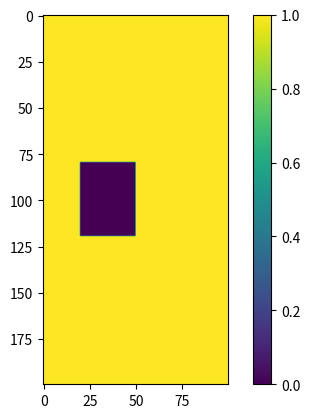
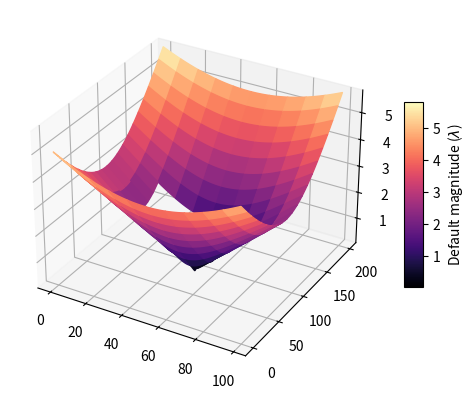

The matplotlib source for these figures, in order:
# -*- coding: utf-8 -*-
"""*hariharan_algorithm.py* file.

This file is attached to a 1st year of engineer training labwork in photonics.

.. note:: LEnsE - Institut d'Optique - version 1.0

.. moduleauthor:: Dorian Mendes (Promo 2026) <dorian.mendes@institutoptique.fr>

"""

import numpy as np
from matplotlib import pyplot as plt
from matplotlib import cm
from matplotlib import colors


def hariharan_algorithm(intensity: list[np.ndarray], mask: np.ndarray = None) -> np.ndarray:
    """
    Apply the Hariharan phase demodulation algorithm to a set of intensity measurements.

    Parameters
    ----------
    intensity : list[np.ndarray]
        First intensity measurement, I_1 = I_0 * (1 + C * cos(phi)).
        Second intensity measurement, I_2 = I_0 * (1 + C * cos(phi + π/2)).
        Third intensity measurement, I_3 = I_0 * (1 + C * cos(phi + π)).
        Fourth intensity measurement, I_4 = I_0 * (1 + C * cos(phi + 3π/2)).
        Fifth intensity measurement, I_5 = I_0 * (1 + C * cos(phi + 2π)).

    Returns
    -------
    np.ndarray
        The demodulated phase phi array.

    Notes
    -----
    This function calculates the demodulated phase using the Hariharan algorithm, which is a method for phase recovery in interferometry.

    The five intensity measurements are taken with phase shifts of π/2 between them, specifically:
    - I_1 = I_0(1 + C * cos(phi))
    - I_2 = I_0(1 + C * cos(phi + pi/2))
    - I_3 = I_0(1 + C * cos(phi + pi))
    - I_4 = I_0(1 + C * cos(phi + 3*pi/2))
    - I_5 = I_0(1 + C * cos(phi + 2*pi))

    The returned phase values are in radians.

    This algorithm was originally published in:
    P. Hariharan, B. F. Oreb, and T. Eiju, "Digital phase-shifting interferometry: a simple error-compensating phase calculation algorithm," Appl. Opt. 26, 2504-2506 (1987).
    Available at: https://opg.optica.org/ao/fulltext.cfm?uri=ao-26-13-2504&id=168363
    """
    num = 2 * (intensity[3] - intensity[1])
    denum = 2 * intensity[2] - intensity[4] - intensity[0]
    if mask is not None:
        return np.arctan2(num, denum) * mask
    else:
        return np.arctan2(num, denum)


def display_3D_surface(Z: np.ndarray, mask: np.ndarray = None, size: int = 25, title: str = ''):
    """Display a 3D surface."""
    # Array for displaying data on 3D projection
    x = np.arange(Z.shape[1])
    y = np.arange(Z.shape[0])
    X, Y = np.meshgrid(x, y)

    # Display of the surface
    fig = plt.figure()
    ax = fig.add_subplot(111, projection='3d')
    # [400:1200, 750:1900]
    if mask is not None:
        ZZ = np.ma.masked_array(Z, mask=~mask)
        max_ZZ = ZZ.max()
        min_ZZ = ZZ.min()
        norm = colors.Normalize(vmin=min_ZZ, vmax=max_ZZ)
        color_map = cm.magma(norm(Z))
        color_map[..., -1] = np.where(mask == 0, 0, 1)
        surface = ax.plot_surface(X, Y, Z, facecolors=color_map, shade=False,
                                  rstride=size, cstride=size)
        ax.set_zlim(min_ZZ, max_ZZ)
        mappable = cm.ScalarMappable(norm=norm, cmap='magma')
        mappable.set_array(Z)
        cbar = fig.colorbar(mappable, ax=ax, shrink=0.5, aspect=10)
    else:
        surface = ax.plot_surface(X, Y, Z, cmap='magma', shade=False,
                                  rstride=size, cstride=size)
        cbar = fig.colorbar(surface, ax=ax, shrink=0.5, aspect=10)
    ax.set_title(title)

    cbar.set_label(r'Default magnitude ($\lambda$)')
    plt.show()


def surface_statistics(surface):
    # Calcul de PV (Peak-to-Valley)
    PV = np.nanmax(surface) - np.nanmin(surface)
    RMS = np.nanstd(surface)
    return PV, RMS


if __name__ == '__main__':
    X = np.linspace(-3, 3, 100)
    Y = np.linspace(-4, 5, 200)
    X, Y = np.meshgrid(X, Y)
    Z = np.sqrt(X ** 2 + Y ** 2)

    mask = np.zeros_like(Z)
    mask[80:120, 20:50] = 1
    mask = mask < 0.5

    plt.figure()
    plt.imshow(mask)
    plt.colorbar()

    display_3D_surface(Z, mask, size=10)
